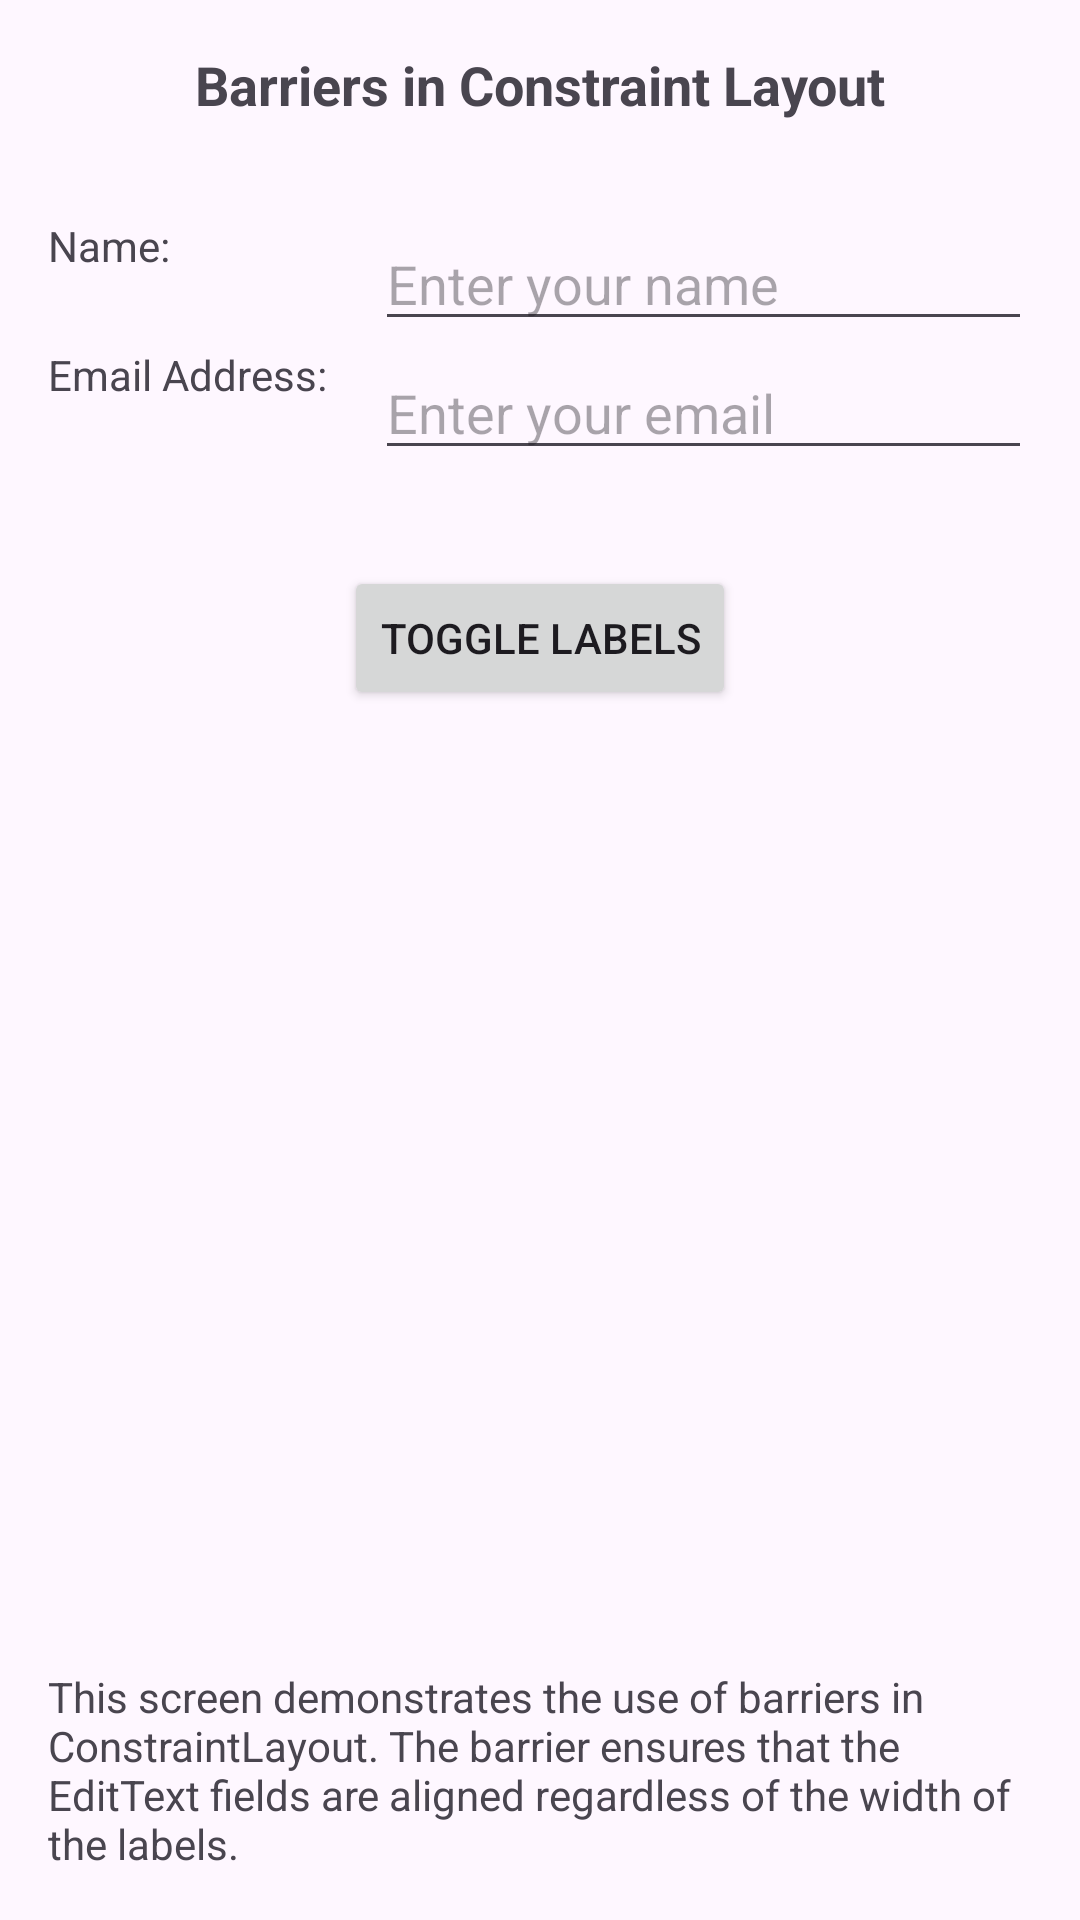

Reconstruct the res/layout file that produces this screen, plus the resources it refers to.
<!-- AndroidManifest.xml: application theme Theme.ConstraintLayoutTools -->
<!-- res/layout/activity_barriers.xml -->
<?xml version="1.0" encoding="utf-8"?>
<androidx.constraintlayout.widget.ConstraintLayout xmlns:android="http://schemas.android.com/apk/res/android"
    xmlns:app="http://schemas.android.com/apk/res-auto"
    xmlns:tools="http://schemas.android.com/tools"
    android:id="@+id/main"
    android:layout_width="match_parent"
    android:layout_height="match_parent"
    tools:context=".BarriersActivity">

    <TextView
        android:id="@+id/titleTextView"
        android:layout_width="wrap_content"
        android:layout_height="wrap_content"
        android:text="Barriers in Constraint Layout"
        android:textSize="18sp"
        android:textStyle="bold"
        android:layout_marginTop="16dp"
        app:layout_constraintTop_toTopOf="parent"
        app:layout_constraintStart_toStartOf="parent"
        app:layout_constraintEnd_toEndOf="parent"/>

    <TextView
        android:id="@+id/label1"
        android:layout_width="wrap_content"
        android:layout_height="wrap_content"
        android:text="Name:"
        android:layout_marginStart="16dp"
        android:layout_marginTop="32dp"
        app:layout_constraintTop_toBottomOf="@id/titleTextView"
        app:layout_constraintStart_toStartOf="parent" />

    <TextView
        android:id="@+id/label2"
        android:layout_width="wrap_content"
        android:layout_height="wrap_content"
        android:text="Email Address:"
        android:layout_marginStart="16dp"
        android:layout_marginTop="24dp"
        app:layout_constraintTop_toBottomOf="@id/label1"
        app:layout_constraintStart_toStartOf="parent" />

    <androidx.constraintlayout.widget.Barrier
        android:id="@+id/barrier"
        android:layout_width="wrap_content"
        android:layout_height="wrap_content"
        app:barrierDirection="end"
        app:constraint_referenced_ids="label1,label2" />

    <EditText
        android:id="@+id/nameEditText"
        android:layout_width="0dp"
        android:layout_height="wrap_content"
        android:hint="Enter your name"
        android:layout_marginStart="16dp"
        android:layout_marginEnd="16dp"
        app:layout_constraintTop_toTopOf="@id/label1"
        app:layout_constraintStart_toEndOf="@id/barrier"
        app:layout_constraintEnd_toEndOf="parent" />

    <EditText
        android:id="@+id/emailEditText"
        android:layout_width="0dp"
        android:layout_height="wrap_content"
        android:hint="Enter your email"
        android:layout_marginStart="16dp"
        android:layout_marginEnd="16dp"
        app:layout_constraintTop_toTopOf="@id/label2"
        app:layout_constraintStart_toEndOf="@id/barrier"
        app:layout_constraintEnd_toEndOf="parent" />

    <Button
        android:id="@+id/toggleButton"
        android:layout_width="wrap_content"
        android:layout_height="wrap_content"
        android:text="Toggle Labels"
        android:layout_marginTop="32dp"
        app:layout_constraintTop_toBottomOf="@id/emailEditText"
        app:layout_constraintStart_toStartOf="parent"
        app:layout_constraintEnd_toEndOf="parent" />

    <TextView
        android:id="@+id/descriptionTextView"
        android:layout_width="0dp"
        android:layout_height="wrap_content"
        android:text="This screen demonstrates the use of barriers in ConstraintLayout. The barrier ensures that the EditText fields are aligned regardless of the width of the labels."
        android:layout_margin="16dp"
        app:layout_constraintBottom_toBottomOf="parent"
        app:layout_constraintStart_toStartOf="parent"
        app:layout_constraintEnd_toEndOf="parent" />
</androidx.constraintlayout.widget.ConstraintLayout>
<!-- resources referenced by this layout -->
<resources>
  <style name="Theme.ConstraintLayoutTools" parent="Base.Theme.ConstraintLayoutTools" />
  <style name="Base.Theme.ConstraintLayoutTools" parent="Theme.Material3.DayNight.NoActionBar">
          
          
      </style>
</resources>
